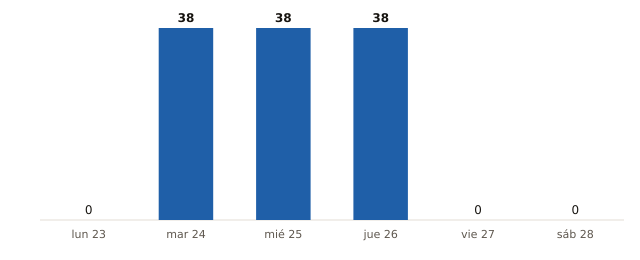

The table this chart was drawn from, first rows:
fecha, municipios_prob_90_o_mas
2026-11-23, 0
2026-11-24, 38
2026-11-25, 38
2026-11-26, 38
2026-11-27, 0
2026-11-28, 0
